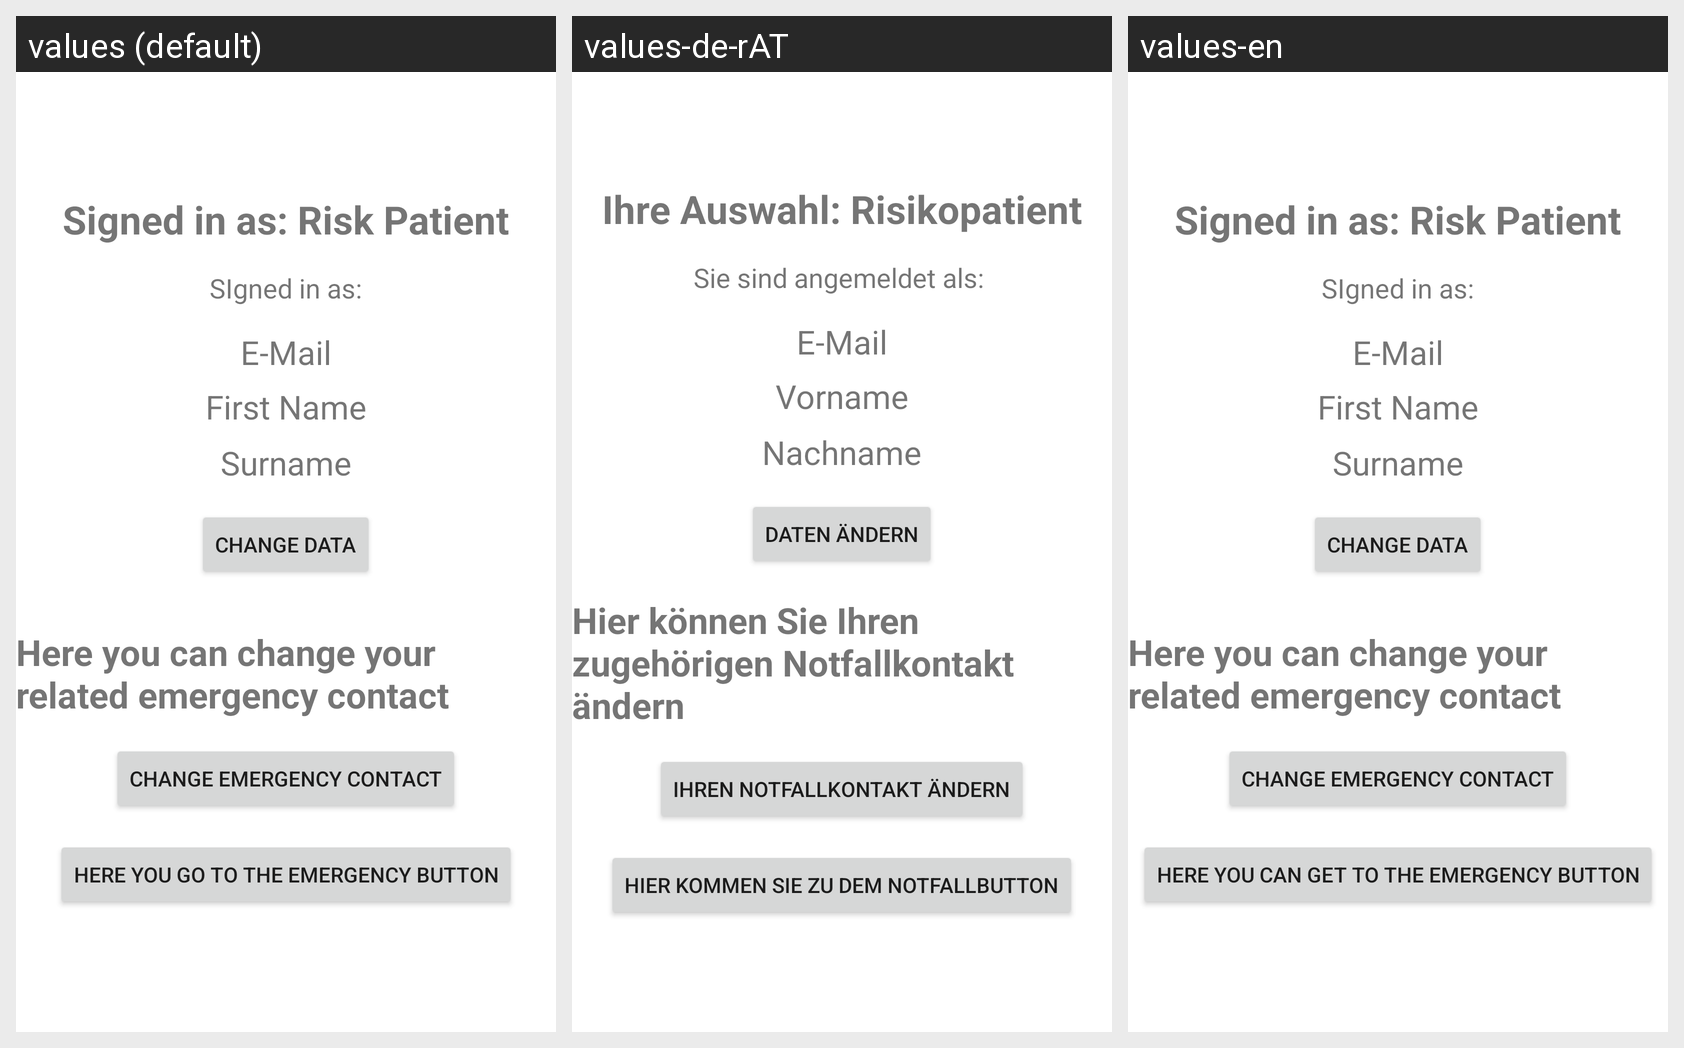

Translations of the strings shown on this Android screen, per locale in the grid:
Android screen res/layout/activity_risikopatient_startseite.xml rendered under 3 locales, left to right: values (default), values-de-rAT, values-en. Device: Nexus 5 (rendered at 1080×1920; each locale shown at half size, 540×960, under a caption strip naming it); theme Theme.Sturzapp.
Strings drawn on this screen, with the default value and each locale's value (text and hints the layout hard-codes, and strings that could not be matched under every locale, appear in the picture but are not listed):

your_selection_risk_patient
  values: Signed in as: Risk Patient
  values-de-rAT: Ihre Auswahl: Risikopatient
  values-en: Signed in as: Risk Patient

signed_in_as
  values: SIgned in as:
  values-de-rAT: Sie sind angemeldet als: 
  values-en: SIgned in as:

email
  values: E-Mail
  values-de-rAT: E-Mail
  values-en: E-Mail

first_name
  values: First Name
  values-de-rAT: Vorname
  values-en: First Name

last_name
  values: Surname
  values-de-rAT: Nachname
  values-en: Surname

change_data
  values: Change data
  values-de-rAT: Daten ändern
  values-en: Change data

change_related_emergency_contact
  values: Here you can change your related emergency contact
  values-de-rAT: Hier können Sie Ihren zugehörigen Notfallkontakt ändern
  values-en: Here you can change your related emergency contact

change_emergency_contact
  values: Change emergency contact
  values-de-rAT: Ihren Notfallkontakt ändern
  values-en: Change emergency contact

go_to_emergency_button
  values: Here you go to the emergency button
  values-de-rAT: Hier kommen Sie zu dem Notfallbutton
  values-en: Here you can get to the emergency button
